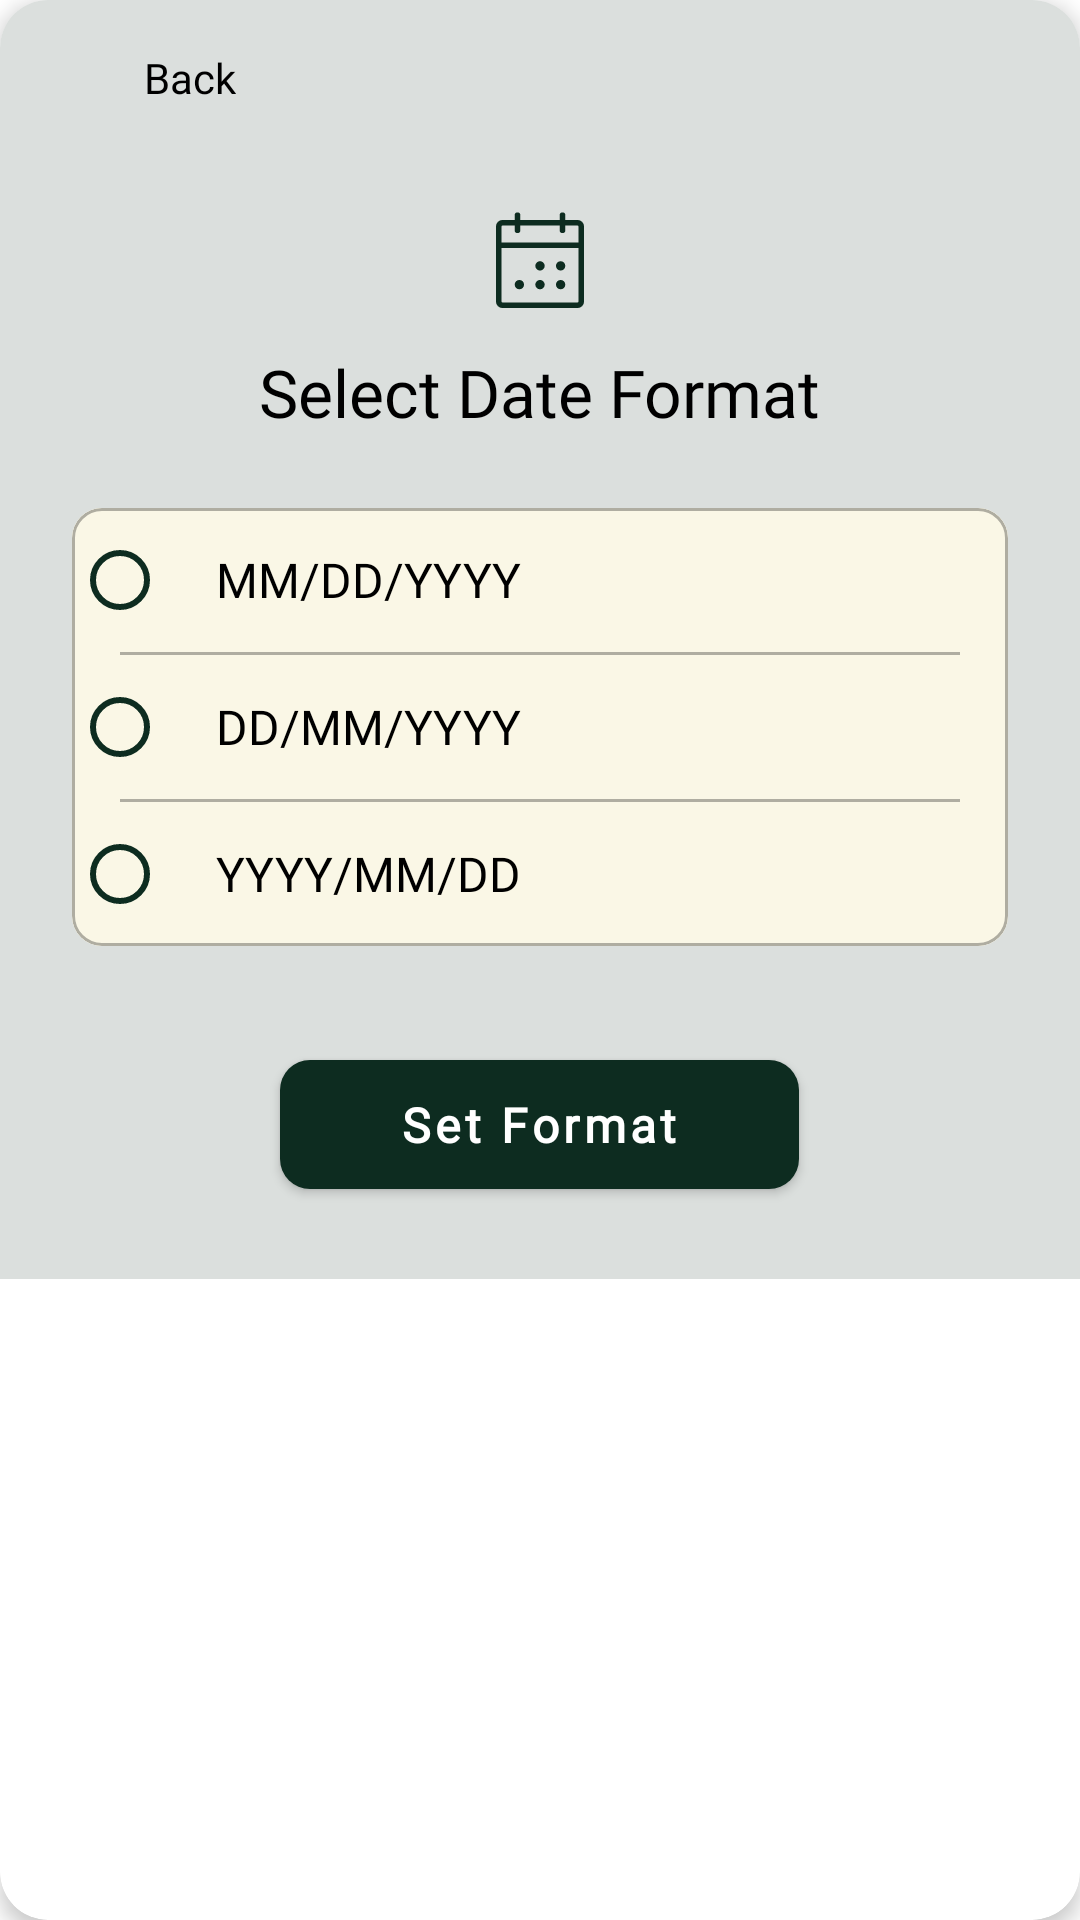

Reconstruct the res/layout file that produces this screen, plus the resources it refers to.
<!-- AndroidManifest.xml: application theme Theme.UCRS -->
<!-- res/layout/dialog_select_date_format.xml -->
<?xml version="1.0" encoding="utf-8"?>
<androidx.cardview.widget.CardView
    xmlns:android="http://schemas.android.com/apk/res/android"
    xmlns:app="http://schemas.android.com/apk/res-auto"
    android:layout_width="match_parent"
    android:layout_height="wrap_content"
    app:cardCornerRadius="16dp"
    app:cardElevation="4dp"
    android:layout_margin="24dp" >

    <LinearLayout
        android:layout_width="match_parent"
        android:layout_height="wrap_content"
        android:orientation="vertical"
        android:paddingStart="24dp"
        android:paddingEnd="24dp"
        android:paddingTop="16dp"
        android:paddingBottom="24dp"
        android:background="@color/ashy_cyan">

        <LinearLayout
            android:id="@+id/btn_dialog_back"
            android:layout_width="wrap_content"
            android:layout_height="wrap_content"
            android:orientation="horizontal"
            android:gravity="center_vertical"
            android:layout_marginBottom="16dp"
            android:clickable="true"
            android:focusable="true"
            android:background="?attr/selectableItemBackground">

            <ImageView
                android:layout_width="20dp"
                android:layout_height="20dp"
                android:src="@drawable/right_icon"
                android:contentDescription="back button"
                android:rotation="180"
                app:tint="@color/black" />

            <TextView
                android:layout_width="wrap_content"
                android:layout_height="wrap_content"
                android:layout_marginStart="4dp"
                android:text="Back"
                android:textColor="@color/black"
                android:fontFamily="@font/montserrat_medium"
                android:textSize="14sp" />
        </LinearLayout>

        <ImageView
            android:layout_width="40dp"
            android:layout_height="40dp"
            android:layout_gravity="center_horizontal"
            android:layout_marginTop="16dp"
            android:src="@drawable/date_icon"
            android:contentDescription="Date Format Icon"
            app:tint="@color/uc_green" />

        <TextView
            android:layout_width="wrap_content"
            android:layout_height="wrap_content"
            android:layout_gravity="center_horizontal"
            android:layout_marginTop="8dp"
            android:layout_marginBottom="24dp"
            android:fontFamily="@font/montserrat_bold"
            android:textColor="@color/black"
            android:textSize="22sp"
            android:text="Select Date Format" />

        <com.google.android.material.card.MaterialCardView
            android:layout_width="match_parent"
            android:layout_height="wrap_content"
            app:cardCornerRadius="10dp"
            app:cardElevation="0dp"
            app:cardBackgroundColor="@color/pale_yellow"
            app:strokeWidth="1dp"
            app:strokeColor="@color/dark_yellow" >

            <RadioGroup
                android:id="@+id/rg_date_formats"
                android:layout_width="match_parent"
                android:layout_height="wrap_content"
                android:orientation="vertical">

                <RadioButton
                    android:id="@+id/rb_mmddyyyy"
                    android:layout_width="match_parent"
                    android:layout_height="wrap_content"
                    android:text="MM/DD/YYYY"
                    android:fontFamily="@font/montserrat_medium"
                    android:textSize="16sp"
                    android:textColor="@color/black"
                    android:buttonTint="@color/uc_green"
                    android:paddingStart="16dp"
                    android:paddingEnd="16dp"
                    android:paddingTop="12dp"
                    android:paddingBottom="12dp"
                    android:background="@color/pale_yellow"/>

                <View
                    android:layout_width="match_parent"
                    android:layout_height="1dp"
                    android:background="@color/dark_yellow"
                    android:layout_marginStart="16dp"
                    android:layout_marginEnd="16dp"/>

                <RadioButton
                    android:id="@+id/rb_ddmmyyyy"
                    android:layout_width="match_parent"
                    android:layout_height="wrap_content"
                    android:text="DD/MM/YYYY"
                    android:fontFamily="@font/montserrat_medium"
                    android:textSize="16sp"
                    android:textColor="@color/black"
                    android:buttonTint="@color/uc_green"
                    android:paddingStart="16dp"
                    android:paddingEnd="16dp"
                    android:paddingTop="12dp"
                    android:paddingBottom="12dp"
                    android:background="@color/pale_yellow"/>

                <View
                    android:layout_width="match_parent"
                    android:layout_height="1dp"
                    android:background="@color/dark_yellow"
                    android:layout_marginStart="16dp"
                    android:layout_marginEnd="16dp"/>

                <RadioButton
                    android:id="@+id/rb_yyyymmdd"
                    android:layout_width="match_parent"
                    android:layout_height="wrap_content"
                    android:text="YYYY/MM/DD"
                    android:fontFamily="@font/montserrat_medium"
                    android:textSize="16sp"
                    android:textColor="@color/black"
                    android:buttonTint="@color/uc_green"
                    android:paddingStart="16dp"
                    android:paddingEnd="16dp"
                    android:paddingTop="12dp"
                    android:paddingBottom="12dp"
                    android:background="@color/pale_yellow"/>
            </RadioGroup>
        </com.google.android.material.card.MaterialCardView>

        <com.google.android.material.button.MaterialButton
            android:id="@+id/btn_set_format"
            android:layout_width="wrap_content"
            android:layout_height="55dp"
            android:layout_gravity="center_horizontal"
            android:layout_marginTop="32dp"
            android:text="Set Format"
            android:fontFamily="@font/montserrat_medium"
            android:paddingStart="40dp"
            android:paddingEnd="40dp"
            android:textAllCaps="false"
            android:textSize="16sp"
            android:textStyle="bold"
            android:textColor="@color/white"
            app:backgroundTint="@color/uc_green"
            app:cornerRadius="10dp" />

    </LinearLayout>
</androidx.cardview.widget.CardView>
<!-- resources referenced by this layout -->
<resources>
  <color name="ashy_cyan">#DBDFDD</color>
  <color name="black">#000000</color>
  <color name="dark_yellow">#AFADA1</color>
  <color name="pale_yellow">#FAF7E6</color>
  <color name="uc_green">#0D2C20</color>
  <color name="white">#FFFFFFFF</color>
  <!-- drawable date_icon (drawable) -->
  <vector xmlns:android="http://schemas.android.com/apk/res/android"
      android:width="32dp"
      android:height="32dp"
      android:viewportWidth="256"
      android:viewportHeight="256">
    <path
        android:pathData="M208,34L182,34L182,24a6,6 0,0 0,-12 0L170,34L86,34L86,24a6,6 0,0 0,-12 0L74,34L48,34A14,14 0,0 0,34 48L34,208a14,14 0,0 0,14 14L208,222a14,14 0,0 0,14 -14L222,48A14,14 0,0 0,208 34ZM48,46L74,46L74,56a6,6 0,0 0,12 0L86,46h84L170,56a6,6 0,0 0,12 0L182,46h26a2,2 0,0 1,2 2L210,82L46,82L46,48A2,2 0,0 1,48 46ZM208,210L48,210a2,2 0,0 1,-2 -2L46,94L210,94L210,208A2,2 0,0 1,208 210ZM138,132a10,10 0,1 1,-10 -10A10,10 0,0 1,138 132ZM182,132a10,10 0,1 1,-10 -10A10,10 0,0 1,182 132ZM94,172a10,10 0,1 1,-10 -10A10,10 0,0 1,94 172ZM138,172a10,10 0,1 1,-10 -10A10,10 0,0 1,138 172ZM182,172a10,10 0,1 1,-10 -10A10,10 0,0 1,182 172Z"
        android:fillColor="#000000"/>
  </vector>
  <style name="Theme.UCRS" parent="Theme.MaterialComponents.DayNight.NoActionBar" />
</resources>
